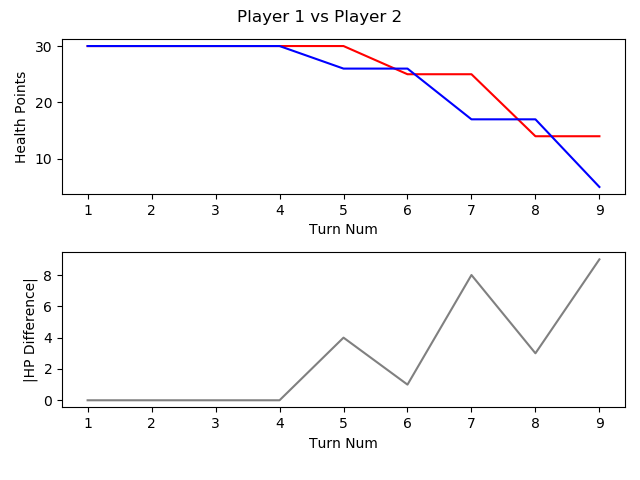

The table this chart was drawn from, first rows:
, TURN_NO, P1_HEALTH, P2_HEALTH, CURRENT_PLAYER, AMOUNTHEALEDTHISTURN, NUMATTACKSTHISTURN, NUMCARDSDRAWNTHISTURN, NUMCARDSPLAYEDTHISTURN, NUMCARDSTODRAW, NUMELEMENTALSPLAYEDLASTTURN, NUMELEMENTALSPLAYEDTHISTURN, NUMFRIENDLYMINIONSTHATATTACKEDTHISTURN, NUMFRIENDLYMINIONSTHATDIEDTHISTURN, NUMMINIONSPLAYEDTHISTURN, NUMMINIONSPLAYERKILLEDTHISTURN, NUMOPTIONSPLAYEDTHISTURN, NUMSECRETSPLAYEDTHISGAME, NUMSPELLSPLAYEDTHISGAME, NUMTIMESHEROPOWERUSEDTHISGAME, REMAININGMANA, TOTALMANASPENTTHISGAME, USEDMANATHISTURN
1, 1, 30, 30, P1 FitzVonGerald, 0, 0, 1, 0, 0, 0, 0, 0, 0, 0, 0, 0, 0, 0, 0, 1, 0, 0
2, 2, 30, 30, P2 RehHausZuckFuchs, 0, 0, 1, 0, 0, 0, 0, 0, 0, 0, 0, 0, 0, 0, 0, 1, 0, 0
3, 3, 30, 30, P1 FitzVonGerald, 0, 0, 1, 1, 0, 0, 0, 0, 0, 1, 0, 1, 0, 0, 0, 0, 2, 2
4, 4, 30, 30, P2 RehHausZuckFuchs, 0, 0, 1, 2, 0, 0, 0, 0, 0, 1, 0, 2, 0, 1, 0, 0, 3, 2
5, 5, 30, 26, P1 FitzVonGerald, 0, 0, 1, 1, 0, 0, 0, 2, 0, 1, 0, 4, 0, 0, 0, 2, 3, 1
6, 6, 25, 26, P2 RehHausZuckFuchs, 0, 0, 1, 1, 0, 0, 0, 2, 0, 1, 0, 3, 0, 1, 0, 0, 6, 3
7, 7, 25, 17, P1 FitzVonGerald, 0, 0, 1, 1, 0, 0, 0, 4, 0, 1, 0, 6, 0, 0, 0, 0, 7, 4
8, 8, 14, 17, P2 RehHausZuckFuchs, 0, 0, 1, 1, 0, 0, 0, 4, 0, 1, 1, 5, 0, 1, 0, 0, 10, 4
9, 9, 14, 5, P1 FitzVonGerald, 0, 0, 1, 1, 0, 0, 0, 4, 0, 1, 0, 6, 0, 0, 0, 1, 11, 4
